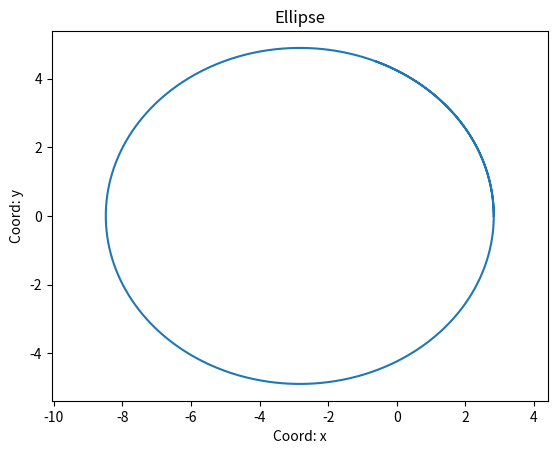

The matplotlib source for this figure:
import matplotlib.pyplot as plt
import numpy as np

def polar_ellipse(ex, foc):
    
    alpha = np.arange(0, 8, 0.01)
    r = foc / (1 + ex *  np.cos(alpha))
    plt.xlabel('Coord: x')
    plt.ylabel('Coord: y')
    plt.title('Ellipse')
    plt.axis('equal')
    plt.plot(r * np.cos(alpha), r * np.sin(alpha))
    plt.savefig('pic_1.png')

polar_ellipse(0.5, 4.24)